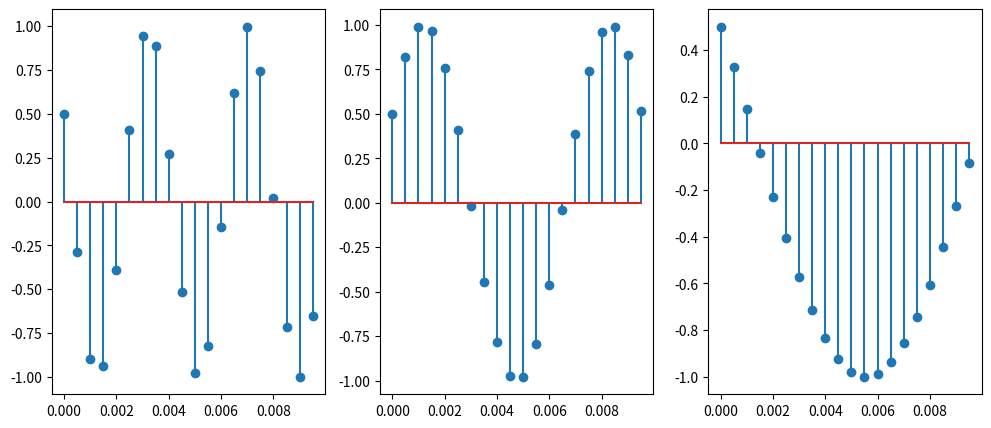

This figure's Python source:
import numpy as np
import matplotlib.pyplot as plt

fig, ax = plt.subplots(figsize=(12, 5), nrows=1, ncols=3)

time_axes = np.arange(0, 1/100, 0.0005)

s1 = lambda t: np.cos(520*np.pi*t + np.pi/3)
s2 = lambda t: np.cos(280*np.pi*t - np.pi/3)
s3 = lambda t: np.cos(120*np.pi*t + np.pi/3)

# ax[0].plot(time_axes, s1(time_axes))
# ax[1].plot(time_axes, s2(time_axes))
# ax[2].plot(time_axes, s3(time_axes))

s1_sampled = s1(time_axes)
s2_sampled = s2(time_axes)
s3_sampled = s3(time_axes)

ax[0].stem(time_axes, s1(time_axes))
ax[1].stem(time_axes, s2(time_axes))
ax[2].stem(time_axes, s3(time_axes))

#plt.savefig('xyz_sampled.pdf')

plt.show()